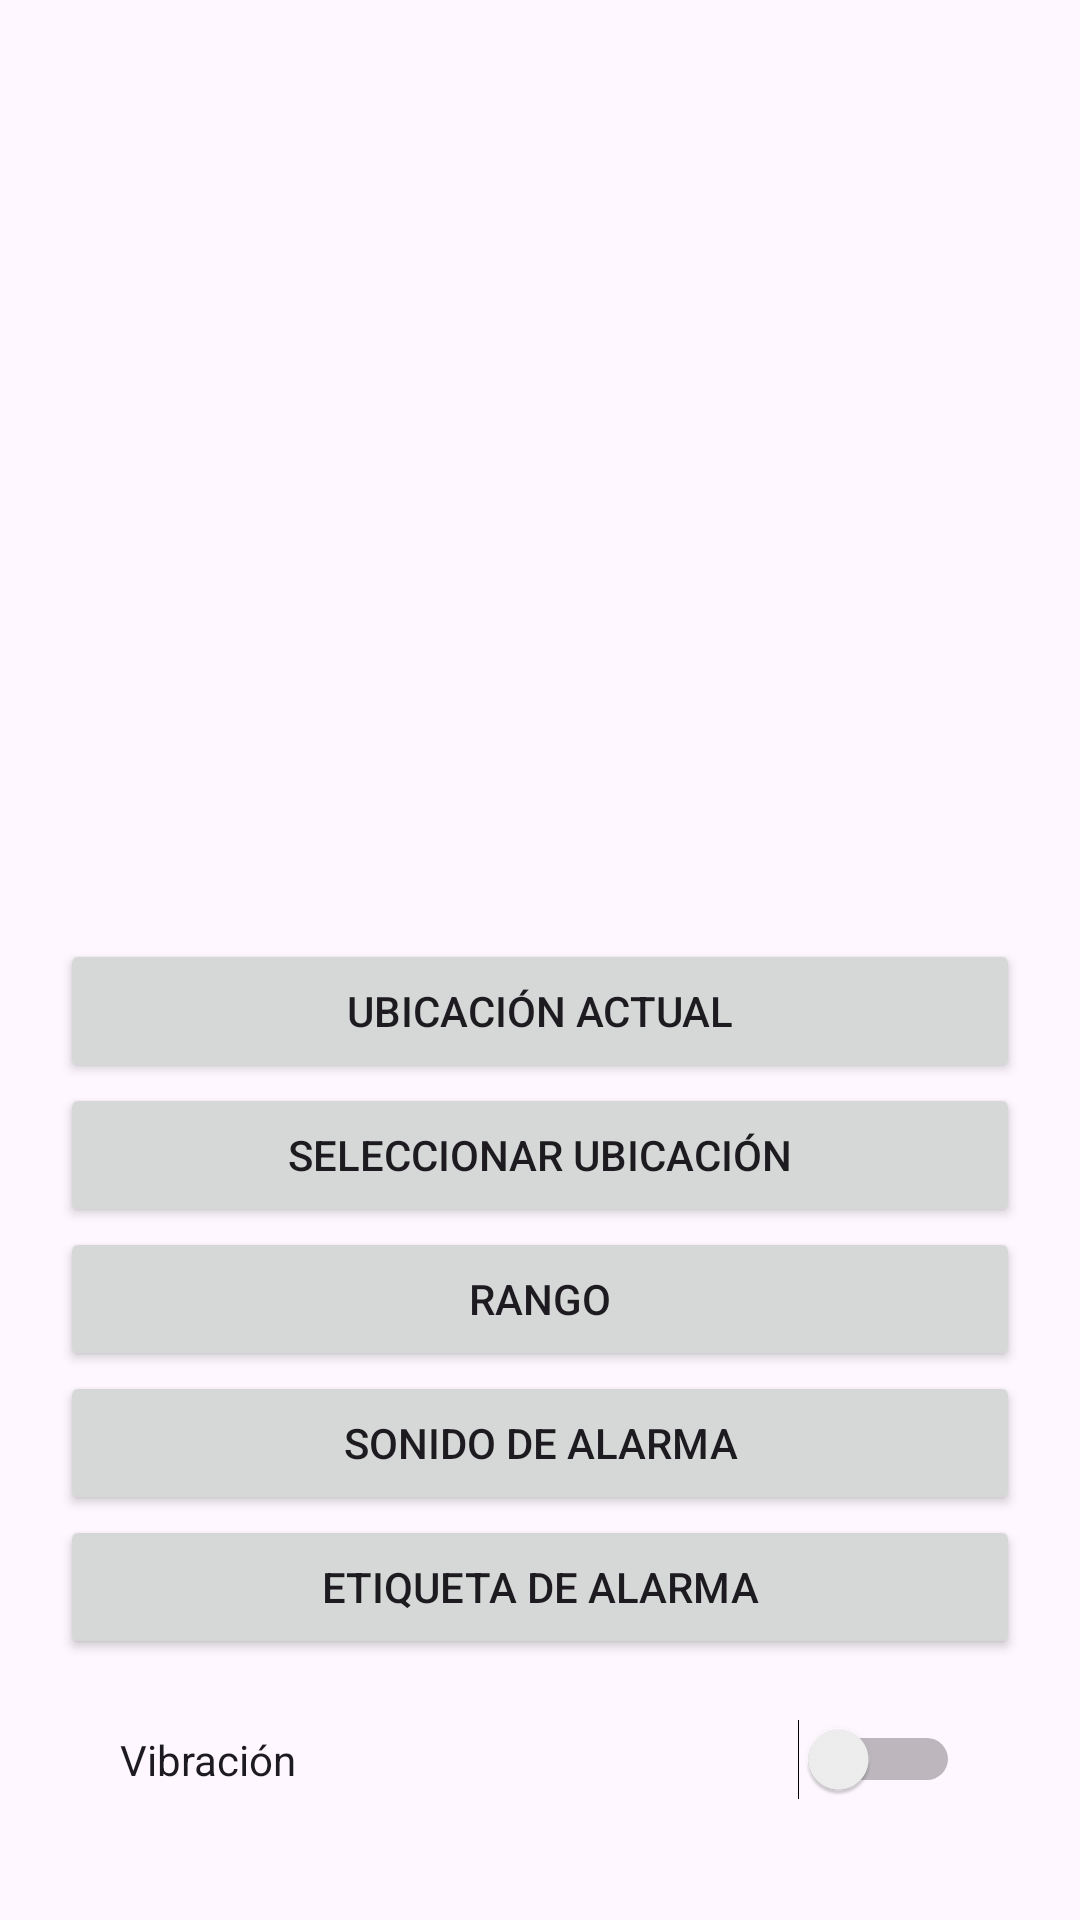

This screen was rendered from an Android layout file. Write that file and the resources it references.
<!-- AndroidManifest.xml: application theme Theme.LocAlarm -->
<!-- res/layout/fragment_set_alarm.xml -->
<?xml version="1.0" encoding="utf-8"?>
<FrameLayout xmlns:android="http://schemas.android.com/apk/res/android"
    xmlns:app="http://schemas.android.com/apk/res-auto"
    xmlns:tools="http://schemas.android.com/tools"
    android:layout_width="match_parent"
    android:layout_height="match_parent"
    tools:context=".SetAlarmFragment">

    <LinearLayout
        android:id="@+id/main"
        android:layout_width="match_parent"
        android:layout_height="match_parent"
        android:orientation="vertical">

        <LinearLayout
            android:layout_width="match_parent"
            android:layout_height="match_parent"
            android:layout_weight="11"
            android:gravity="center_horizontal|center_vertical"
            android:orientation="horizontal"
            android:paddingLeft="15dp"
            android:paddingRight="15dp">

            <ImageButton
                android:id="@+id/btn_Regresar"
                android:layout_width="wrap_content"
                android:layout_height="wrap_content"
                android:backgroundTint="#00FFFFFF"
                app:srcCompat="@drawable/baseline_close_24" />

            <Space
                android:layout_width="wrap_content"
                android:layout_height="wrap_content"
                android:layout_weight="1" />

            <ImageButton
                android:id="@+id/imageButton3"
                android:layout_width="wrap_content"
                android:layout_height="wrap_content"
                android:backgroundTint="#00FFFFFF"
                app:srcCompat="@drawable/baseline_check_24" />

        </LinearLayout>

        <LinearLayout
            android:layout_width="match_parent"
            android:layout_height="match_parent"
            android:layout_weight="1"
            android:gravity="bottom"
            android:orientation="vertical"
            android:padding="20dp">

            <Button
                android:id="@+id/btn_Select_Ubi"
                android:layout_width="match_parent"
                android:layout_height="wrap_content"
                android:text="Ubicación actual" />

            <Button
                android:id="@+id/btn_Select_Ubi_2"
                android:layout_width="match_parent"
                android:layout_height="wrap_content"
                android:text="Seleccionar Ubicación" />

            <Button
                android:id="@+id/btn_Rango"
                android:layout_width="match_parent"
                android:layout_height="wrap_content"
                android:text="Rango" />

            <Button
                android:id="@+id/btn_sonido"
                android:layout_width="match_parent"
                android:layout_height="wrap_content"
                android:text="Sonido de Alarma" />

            <Button
                android:id="@+id/btn_etiqueta"
                android:layout_width="match_parent"
                android:layout_height="wrap_content"
                android:text="Etiqueta de Alarma" />

            <LinearLayout
                android:layout_width="match_parent"
                android:layout_height="wrap_content"
                android:orientation="horizontal"
                android:padding="20dp">

                <Switch
                    android:id="@+id/switch1"
                    android:layout_width="wrap_content"
                    android:layout_height="wrap_content"
                    android:layout_weight="1"
                    android:text="Vibración" />

            </LinearLayout>

        </LinearLayout>
    </LinearLayout>

</FrameLayout>
<!-- resources referenced by this layout -->
<resources>
  <style name="Theme.LocAlarm" parent="Base.Theme.LocAlarm" />
  <style name="Base.Theme.LocAlarm" parent="Theme.Material3.DayNight.NoActionBar">
          
          
      </style>
</resources>
